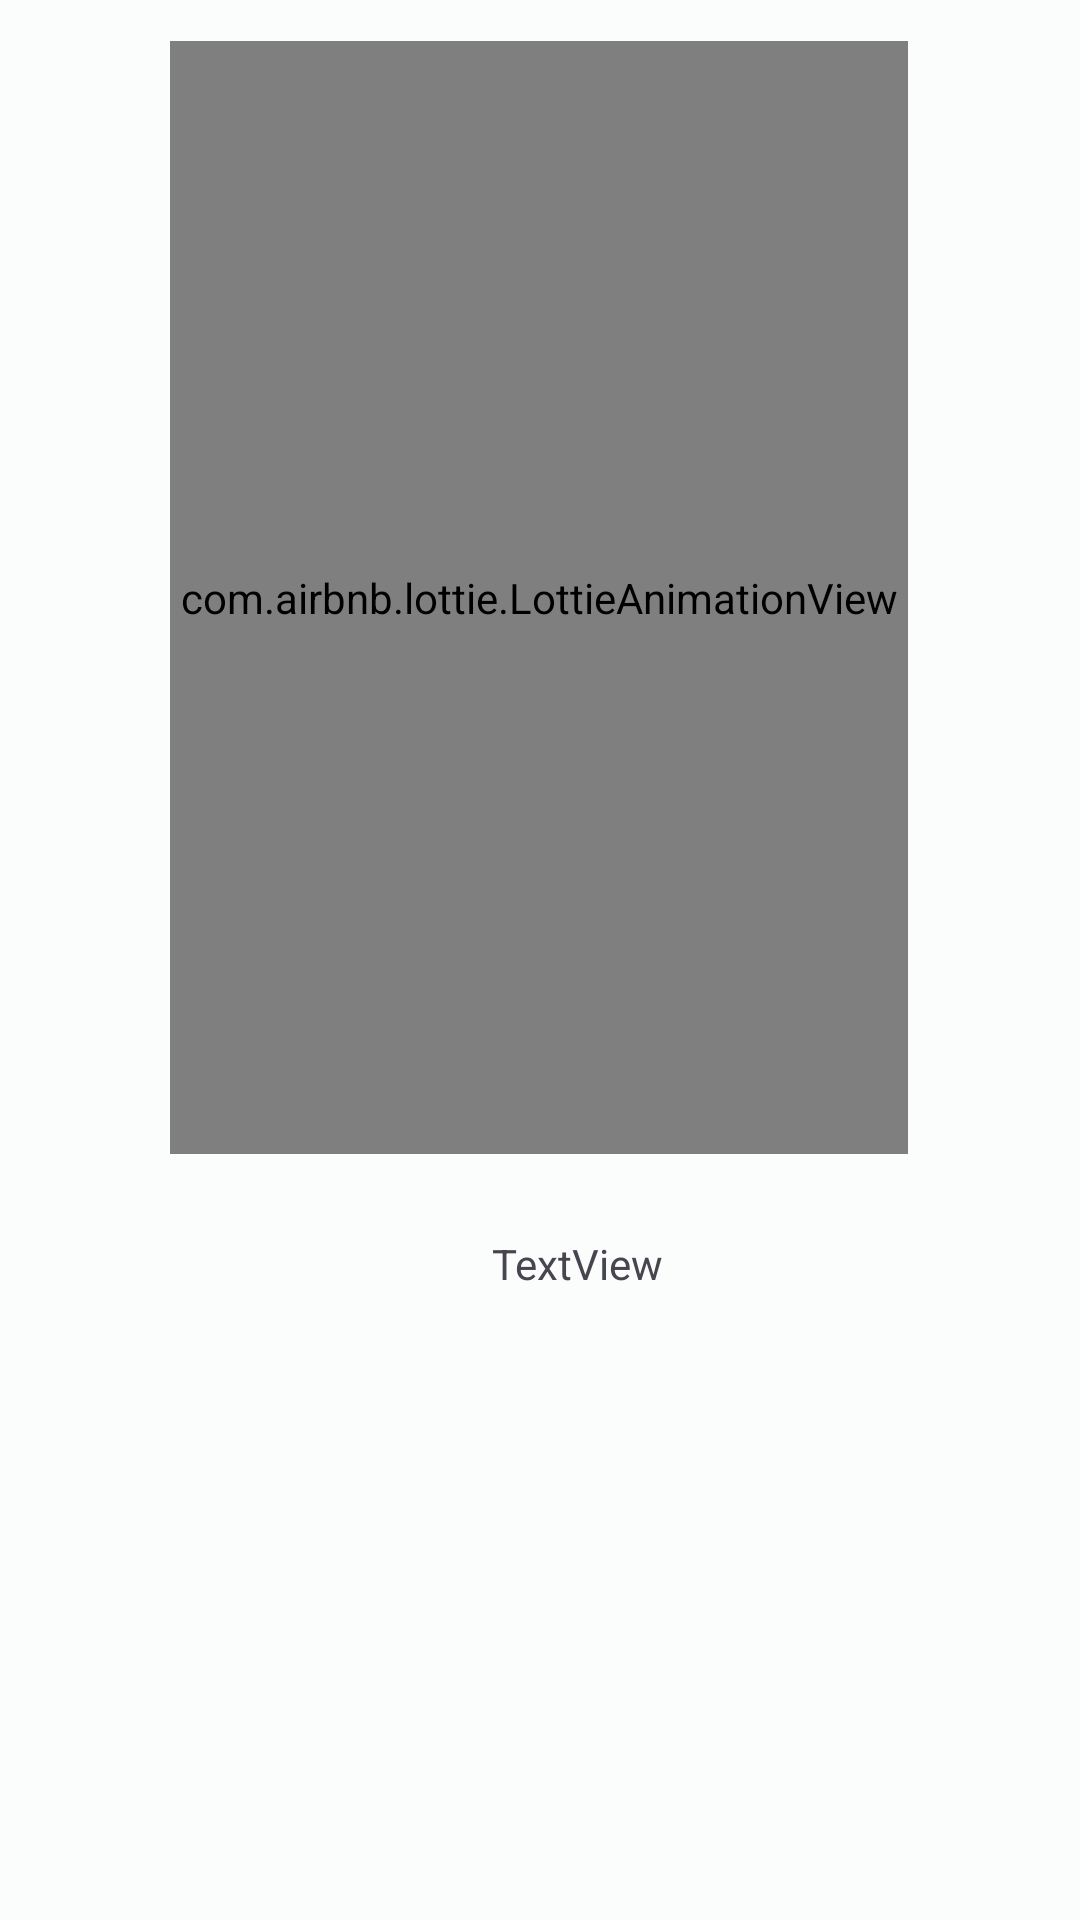

Android layout source for this screen:
<!-- AndroidManifest.xml: application theme Theme.OlsaDaYesekApp -->
<!-- res/layout/fragment_profil.xml -->
<?xml version="1.0" encoding="utf-8"?>
<androidx.constraintlayout.widget.ConstraintLayout xmlns:android="http://schemas.android.com/apk/res/android"
    xmlns:app="http://schemas.android.com/apk/res-auto"
    xmlns:tools="http://schemas.android.com/tools"
    android:layout_width="match_parent"
    android:layout_height="match_parent"
    tools:context=".ui.fragment.ProfilFragment" >

    <com.airbnb.lottie.LottieAnimationView
        android:id="@+id/animationView"
        android:layout_width="246dp"
        android:layout_height="371dp"
        app:layout_constraintBottom_toBottomOf="parent"
        app:layout_constraintEnd_toEndOf="parent"
        app:layout_constraintHorizontal_bias="0.496"
        app:layout_constraintStart_toStartOf="parent"
        app:layout_constraintTop_toTopOf="parent"
        app:layout_constraintVertical_bias="0.051"
        app:lottie_autoPlay="true"
        app:lottie_loop="true"
        app:lottie_rawRes="@raw/animation1" />

    <TextView
        android:id="@+id/textView7"
        android:layout_width="wrap_content"
        android:layout_height="wrap_content"
        android:layout_marginStart="164dp"
        android:layout_marginTop="27dp"
        android:text="TextView"
        app:layout_constraintStart_toStartOf="parent"
        app:layout_constraintTop_toBottomOf="@+id/animationView" />
</androidx.constraintlayout.widget.ConstraintLayout>
<!-- resources referenced by this layout -->
<resources>
  <style name="Theme.OlsaDaYesekApp" parent="Base.Theme.OlsaDaYesekApp" />
  <style name="Base.Theme.OlsaDaYesekApp" parent="Theme.Material3.DayNight.NoActionBar">
          
          
          <item name="colorPrimary">@color/md_theme_light_primary</item>
          <item name="colorOnPrimary">@color/md_theme_light_onPrimary</item>
          <item name="colorPrimaryContainer">@color/md_theme_light_primaryContainer</item>
          <item name="colorOnPrimaryContainer">@color/md_theme_light_onPrimaryContainer</item>
          <item name="colorSecondary">@color/md_theme_light_secondary</item>
          <item name="colorOnSecondary">@color/md_theme_light_onSecondary</item>
          <item name="colorSecondaryContainer">@color/md_theme_light_secondaryContainer</item>
          <item name="colorOnSecondaryContainer">@color/md_theme_light_onSecondaryContainer</item>
          <item name="colorTertiary">@color/md_theme_light_tertiary</item>
          <item name="colorOnTertiary">@color/md_theme_light_onTertiary</item>
          <item name="colorTertiaryContainer">@color/md_theme_light_tertiaryContainer</item>
          <item name="colorOnTertiaryContainer">@color/md_theme_light_onTertiaryContainer</item>
          <item name="colorError">@color/md_theme_light_error</item>
          <item name="colorErrorContainer">@color/md_theme_light_errorContainer</item>
          <item name="colorOnError">@color/md_theme_light_onError</item>
          <item name="colorOnErrorContainer">@color/md_theme_light_onErrorContainer</item>
          <item name="android:colorBackground">@color/md_theme_light_background</item>
          <item name="colorOnBackground">@color/md_theme_light_onBackground</item>
          <item name="colorSurface">@color/md_theme_light_surface</item>
          <item name="colorOnSurface">@color/md_theme_light_onSurface</item>
          <item name="colorSurfaceVariant">@color/md_theme_light_surfaceVariant</item>
          <item name="colorOnSurfaceVariant">@color/md_theme_light_onSurfaceVariant</item>
          <item name="colorOutline">@color/md_theme_light_outline</item>
          <item name="colorOnSurfaceInverse">@color/md_theme_light_inverseOnSurface</item>
          <item name="colorSurfaceInverse">@color/md_theme_light_inverseSurface</item>
          <item name="colorPrimaryInverse">@color/md_theme_light_inversePrimary</item>
          
            <item name="android:windowFullscreen">true</item>
          
         </style>
  <color name="md_theme_light_primary">#00696C</color>
  <color name="md_theme_light_onPrimary">#FFFFFF</color>
  <color name="md_theme_light_primaryContainer">#6FF6FB</color>
  <color name="md_theme_light_onPrimaryContainer">#002021</color>
  <color name="md_theme_light_secondary">#4A6364</color>
  <color name="md_theme_light_onSecondary">#FFFFFF</color>
  <color name="md_theme_light_secondaryContainer">#CCE8E8</color>
  <color name="md_theme_light_onSecondaryContainer">#041F20</color>
  <color name="md_theme_light_tertiary">#4D5F7C</color>
  <color name="md_theme_light_onTertiary">#FFFFFF</color>
  <color name="md_theme_light_tertiaryContainer">#D5E3FF</color>
  <color name="md_theme_light_onTertiaryContainer">#061C36</color>
  <color name="md_theme_light_error">#BA1A1A</color>
  <color name="md_theme_light_errorContainer">#FFDAD6</color>
  <color name="md_theme_light_onError">#FFFFFF</color>
  <color name="md_theme_light_onErrorContainer">#410002</color>
  <color name="md_theme_light_background">#FAFDFC</color>
  <color name="md_theme_light_onBackground">#191C1C</color>
  <color name="md_theme_light_surface">#FAFDFC</color>
  <color name="md_theme_light_onSurface">#191C1C</color>
  <color name="md_theme_light_surfaceVariant">#DAE4E4</color>
  <color name="md_theme_light_onSurfaceVariant">#3F4949</color>
  <color name="md_theme_light_outline">#6F7979</color>
  <color name="md_theme_light_inverseOnSurface">#EFF1F1</color>
  <color name="md_theme_light_inverseSurface">#2D3131</color>
  <color name="md_theme_light_inversePrimary">#4CD9DE</color>
</resources>
